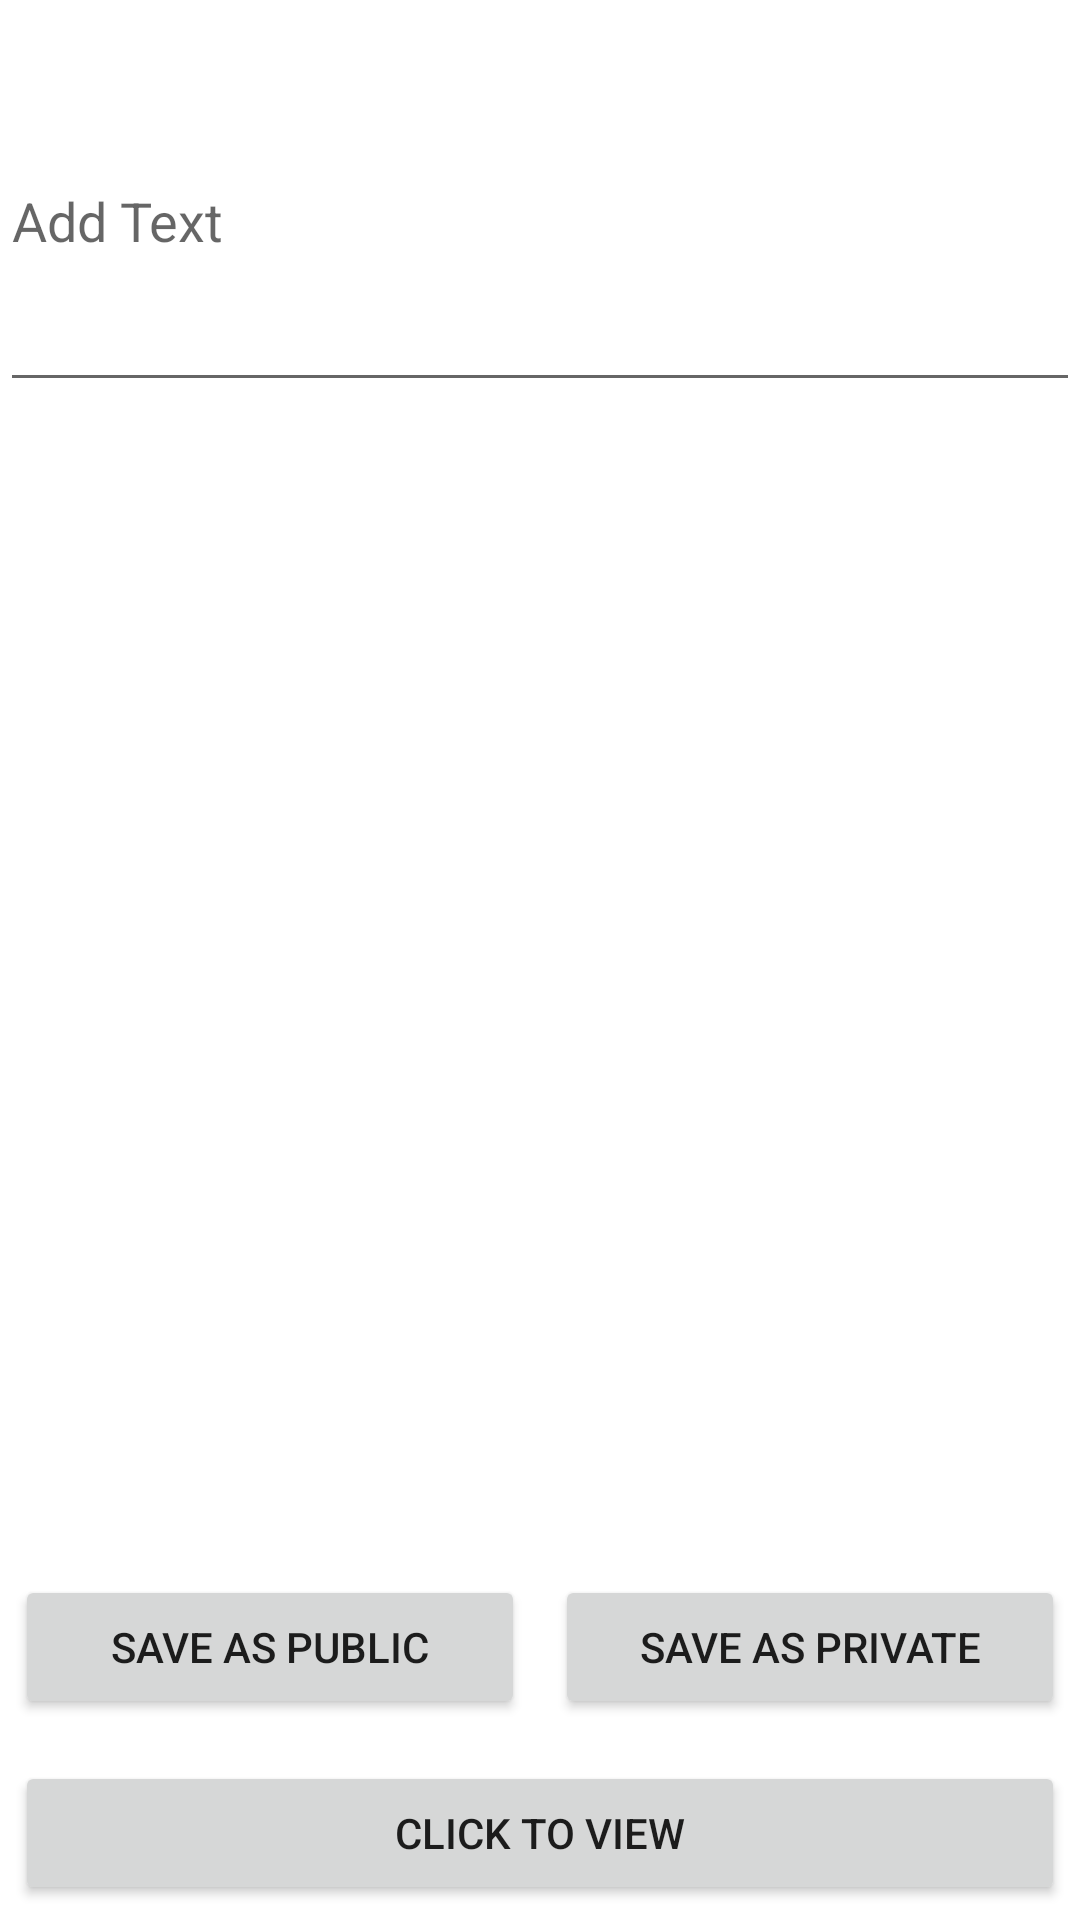

This screen was rendered from an Android layout file. Write that file and the resources it references.
<!-- AndroidManifest.xml: application theme Theme.ExternalStorageExample -->
<!-- res/layout/activity_main.xml -->
<?xml version="1.0" encoding="utf-8"?>
<androidx.constraintlayout.widget.ConstraintLayout xmlns:android="http://schemas.android.com/apk/res/android"
    xmlns:app="http://schemas.android.com/apk/res-auto"
    xmlns:tools="http://schemas.android.com/tools"
    android:layout_width="match_parent"
    android:layout_height="match_parent"
    android:padding="@dimen/activity_margin"
    tools:context=".MainActivity">

    <EditText
        android:id="@+id/textToSave"
        android:layout_width="match_parent"
        android:layout_height="124dp"
        android:layout_marginTop="10dp"
        android:layout_marginBottom="360dp"
        android:hint="@string/add_text"
        app:layout_constraintBottom_toTopOf="@+id/btnSaveGroup"
        app:layout_constraintEnd_toEndOf="parent"
        app:layout_constraintStart_toStartOf="parent"
        app:layout_constraintTop_toTopOf="parent"
        app:layout_constraintVertical_bias="0.0" />

    <LinearLayout
        android:id="@+id/btnSaveGroup"
        android:layout_width="match_parent"
        android:layout_height="wrap_content"
        android:layout_below="@id/textToSave"
        android:layout_marginBottom="9dp"
        android:orientation="horizontal"
        android:weightSum="2"
        app:layout_constraintBottom_toTopOf="@+id/btnView"
        tools:layout_editor_absoluteX="21dp">

        <Button
            android:id="@+id/btnSaveAsPublic"
            android:layout_width="match_parent"
            android:layout_height="wrap_content"
            android:layout_margin="5dp"
            android:layout_weight="1"
            android:text="@string/save_as_public"
            android:onClick="savePublic"/>

        <Button
            android:id="@+id/btnSaveAsPrivate"
            android:layout_width="match_parent"
            android:layout_height="wrap_content"
            android:layout_margin="5dp"
            android:layout_weight="1"
            android:text="@string/save_as_private"
            android:onClick="savePrivate"/>

    </LinearLayout>

    <Button
        android:id="@+id/btnView"
        android:layout_width="match_parent"
        android:layout_height="wrap_content"
        android:layout_below="@id/btnSaveGroup"
        android:layout_margin="5dp"
        android:layout_marginBottom="37dp"
        android:layout_weight="1"
        android:text="@string/click_to_view"
        app:layout_constraintBottom_toBottomOf="parent"
        tools:layout_editor_absoluteX="20dp"
        android:onClick="next"/>


</androidx.constraintlayout.widget.ConstraintLayout>
<!-- resources referenced by this layout -->
<resources>
  <string name="add_text">Add Text</string>
  <string name="click_to_view">Click to View</string>
  <string name="save_as_private">Save as Private</string>
  <string name="save_as_public">Save as Public</string>
  <style name="Theme.ExternalStorageExample" parent="Theme.MaterialComponents.DayNight.DarkActionBar">
          
          <item name="colorPrimary">@color/my_primary</item>
          <item name="colorPrimaryVariant">@color/my_primary</item>
          <item name="colorOnPrimary">@color/white</item>
          
          <item name="colorSecondary">@color/my_secondary</item>
          <item name="colorSecondaryVariant">@color/my_secondary</item>
          <item name="colorOnSecondary">@color/white</item>
          
          <item name="android:statusBarColor" tools:targetApi="l">?attr/colorPrimaryVariant</item>
          
      </style>
  <color name="my_primary">#457b9d</color>
  <color name="white">#FFFFFFFF</color>
  <color name="my_secondary">#e63946</color>
</resources>
